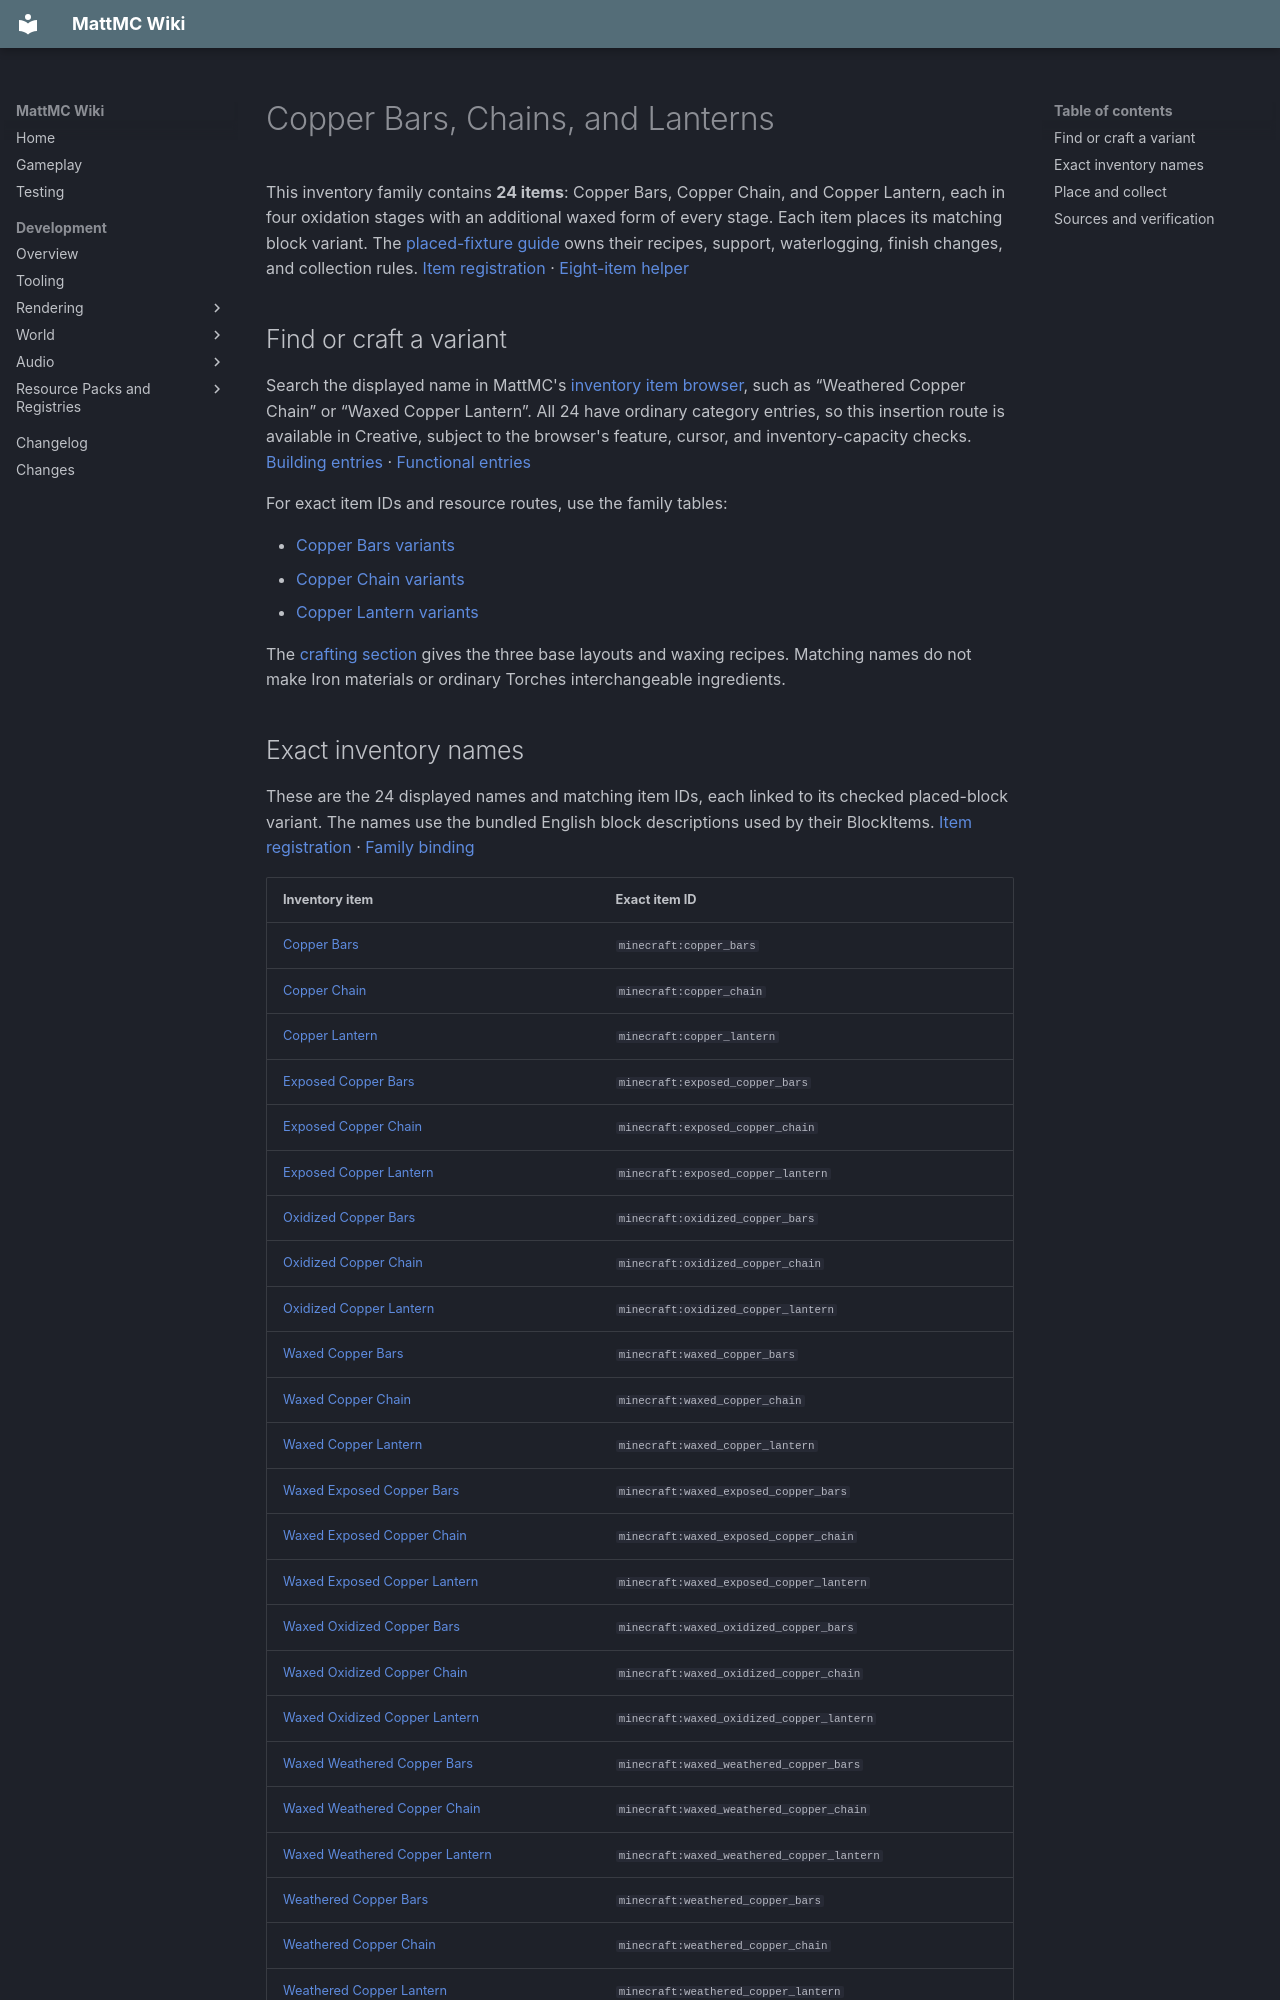

repository: HungLo2020/MattMC · page: gameplay/items/CopperFixtures/index.html · generator: mkdocs

# Copper Bars, Chains, and Lanterns

This inventory family contains **24 items**: Copper Bars, Copper Chain, and Copper Lantern, each in four oxidation stages with an additional waxed form of every stage. Each item places its matching block variant. The [placed-fixture guide](../blocks/CopperBarsChainsAndLanterns.md) owns their recipes, support, waterlogging, finish changes, and collection rules. [Item registration][items] · [Eight-item helper][helper]

## Find or craft a variant

Search the displayed name in MattMC's [inventory item browser](../mechanics/InventoryBrowser.md), such as “Weathered Copper Chain” or “Waxed Copper Lantern”. All 24 have ordinary category entries, so this insertion route is available in Creative, subject to the browser's feature, cursor, and inventory-capacity checks. [Building entries][building] · [Functional entries][functional]

For exact item IDs and resource routes, use the family tables:

- [Copper Bars variants](../blocks/CopperBarsChainsAndLanterns.md#bars-variants)
- [Copper Chain variants](../blocks/CopperBarsChainsAndLanterns.md#chain-variants)
- [Copper Lantern variants](../blocks/CopperBarsChainsAndLanterns.md#lantern-variants)

The [crafting section](../blocks/CopperBarsChainsAndLanterns.md#getting-the-pieces) gives the three base layouts and waxing recipes. Matching names do not make Iron materials or ordinary Torches interchangeable ingredients.

## Exact inventory names

These are the 24 displayed names and matching item IDs, each linked to its checked placed-block variant. The names use the bundled English block descriptions used by their BlockItems. [Item registration][items] · [Family binding][helper]

| Inventory item | Exact item ID |
| --- | --- |
| <a id="copper-bars"></a>[Copper Bars](../blocks/CopperBarsChainsAndLanterns.md#copper-bars) | `minecraft:copper_bars` |
| <a id="copper-chain"></a>[Copper Chain](../blocks/CopperBarsChainsAndLanterns.md#copper-chain) | `minecraft:copper_chain` |
| <a id="copper-lantern"></a>[Copper Lantern](../blocks/CopperBarsChainsAndLanterns.md#copper-lantern) | `minecraft:copper_lantern` |
| <a id="exposed-copper-bars"></a>[Exposed Copper Bars](../blocks/CopperBarsChainsAndLanterns.md#exposed-copper-bars) | `minecraft:exposed_copper_bars` |
| <a id="exposed-copper-chain"></a>[Exposed Copper Chain](../blocks/CopperBarsChainsAndLanterns.md#exposed-copper-chain) | `minecraft:exposed_copper_chain` |
| <a id="exposed-copper-lantern"></a>[Exposed Copper Lantern](../blocks/CopperBarsChainsAndLanterns.md#exposed-copper-lantern) | `minecraft:exposed_copper_lantern` |
| <a id="oxidized-copper-bars"></a>[Oxidized Copper Bars](../blocks/CopperBarsChainsAndLanterns.md#oxidized-copper-bars) | `minecraft:oxidized_copper_bars` |
| <a id="oxidized-copper-chain"></a>[Oxidized Copper Chain](../blocks/CopperBarsChainsAndLanterns.md#oxidized-copper-chain) | `minecraft:oxidized_copper_chain` |
| <a id="oxidized-copper-lantern"></a>[Oxidized Copper Lantern](../blocks/CopperBarsChainsAndLanterns.md#oxidized-copper-lantern) | `minecraft:oxidized_copper_lantern` |
| <a id="waxed-copper-bars"></a>[Waxed Copper Bars](../blocks/CopperBarsChainsAndLanterns.md#waxed-copper-bars) | `minecraft:waxed_copper_bars` |
| <a id="waxed-copper-chain"></a>[Waxed Copper Chain](../blocks/CopperBarsChainsAndLanterns.md#waxed-copper-chain) | `minecraft:waxed_copper_chain` |
| <a id="waxed-copper-lantern"></a>[Waxed Copper Lantern](../blocks/CopperBarsChainsAndLanterns.md#waxed-copper-lantern) | `minecraft:waxed_copper_lantern` |
| <a id="waxed-exposed-copper-bars"></a>[Waxed Exposed Copper Bars](../blocks/CopperBarsChainsAndLanterns.md#waxed-exposed-copper-bars) | `minecraft:waxed_exposed_copper_bars` |
| <a id="waxed-exposed-copper-chain"></a>[Waxed Exposed Copper Chain](../blocks/CopperBarsChainsAndLanterns.md#waxed-exposed-copper-chain) | `minecraft:waxed_exposed_copper_chain` |
| <a id="waxed-exposed-copper-lantern"></a>[Waxed Exposed Copper Lantern](../blocks/CopperBarsChainsAndLanterns.md#waxed-exposed-copper-lantern) | `minecraft:waxed_exposed_copper_lantern` |
| <a id="waxed-oxidized-copper-bars"></a>[Waxed Oxidized Copper Bars](../blocks/CopperBarsChainsAndLanterns.md#waxed-oxidized-copper-bars) | `minecraft:waxed_oxidized_copper_bars` |
| <a id="waxed-oxidized-copper-chain"></a>[Waxed Oxidized Copper Chain](../blocks/CopperBarsChainsAndLanterns.md#waxed-oxidized-copper-chain) | `minecraft:waxed_oxidized_copper_chain` |
| <a id="waxed-oxidized-copper-lantern"></a>[Waxed Oxidized Copper Lantern](../blocks/CopperBarsChainsAndLanterns.md#waxed-oxidized-copper-lantern) | `minecraft:waxed_oxidized_copper_lantern` |
| <a id="waxed-weathered-copper-bars"></a>[Waxed Weathered Copper Bars](../blocks/CopperBarsChainsAndLanterns.md#waxed-weathered-copper-bars) | `minecraft:waxed_weathered_copper_bars` |
| <a id="waxed-weathered-copper-chain"></a>[Waxed Weathered Copper Chain](../blocks/CopperBarsChainsAndLanterns.md#waxed-weathered-copper-chain) | `minecraft:waxed_weathered_copper_chain` |
| <a id="waxed-weathered-copper-lantern"></a>[Waxed Weathered Copper Lantern](../blocks/CopperBarsChainsAndLanterns.md#waxed-weathered-copper-lantern) | `minecraft:waxed_weathered_copper_lantern` |
| <a id="weathered-copper-bars"></a>[Weathered Copper Bars](../blocks/CopperBarsChainsAndLanterns.md#weathered-copper-bars) | `minecraft:weathered_copper_bars` |
| <a id="weathered-copper-chain"></a>[Weathered Copper Chain](../blocks/CopperBarsChainsAndLanterns.md#weathered-copper-chain) | `minecraft:weathered_copper_chain` |
| <a id="weathered-copper-lantern"></a>[Weathered Copper Lantern](../blocks/CopperBarsChainsAndLanterns.md#weathered-copper-lantern) | `minecraft:weathered_copper_lantern` |
